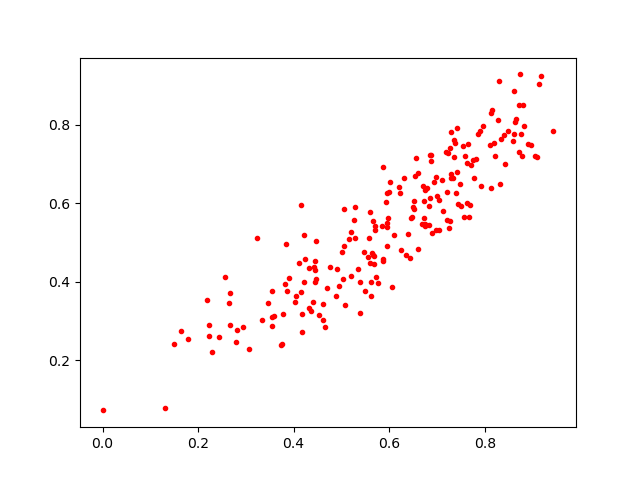

Values plotted in this chart, from the file beside it:
0.76495767, 0.7507775
0.3595, 0.3119
0.6709, 0.6435
0.5964, 0.6264
0.3816, 0.3934
0.8648, 0.8143
0.5704, 0.5319
0.7036, 0.5318
0.9104, 0.7179
0.7624, 0.6007
0.8141, 0.8294
0.4886, 0.3636
0.3538, 0.3762
0.5867, 0.453
0.6566, 0.7162
0.3774, 0.3176
0.6452, 0.562
0.2671, 0.2908
0.6725, 0.6067
0.5725, 0.4116
0.7959, 0.7963
0.4913, 0.4324
0.8613, 0.7775
0.2655, 0.3455
0.7098, 0.6593
0.7336, 0.6655
0.9439, 0.7836
0.3557, 0.2874
0.8899, 0.7514
0.759, 0.7206
0.8412, 0.7749
0.6224, 0.6272
0.3849, 0.4953
0.7485, 0.6486
0.4104, 0.4466
0.738, 0.7526
0.7299, 0.6751
0.6393, 0.5222
0.6831, 0.5443
0.4208, 0.3992
0.644, 0.4599
0.5284, 0.5116
0.5059, 0.492
0.3894, 0.4099
0.8205, 0.7199
0.4476, 0.503
0.4159, 0.5945
0.4462, 0.4069
0.8735, 0.9283
0.1487, 0.2404
0.6756, 0.5411
0.6986, 0.6664
0.5593, 0.4469
0.3867, 0.3766
0.4046, 0.3635
0.8617, 0.8855
0.5668, 0.4687
0.8491, 0.7833
0.727, 0.7407
0.4153, 0.3725
0.5877, 0.6912
... 152 more rows
